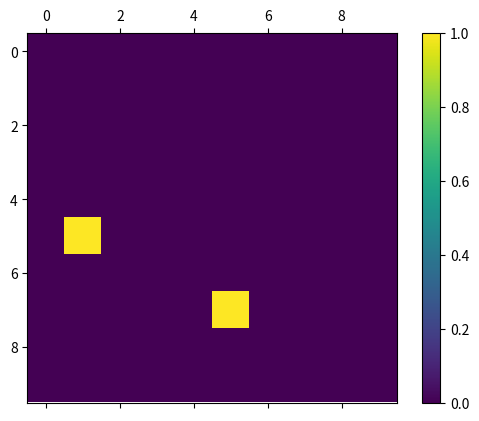

This chart was generated by the following Python code:
import random
import numpy as np
from matplotlib import pyplot as plt
import matplotlib.animation as animation

# game of life
board_size = 10

# official rules

def create_board():
    # create board of all dead cells
    arr = []
    temp = []
    for i in range(board_size):
        for j in range(board_size):
            #temp.append(random.randint(0, 1))
            temp.append(0)
        arr.append(temp)
        temp = []
    # randomly input a live cell
    rand_x_place = random.randint(0, board_size-1)
    rand_y_place = random.randint(0, board_size-1)
    arr[rand_x_place][rand_y_place] = 1
    print(arr)
    return arr
arr = create_board()

# loop rules
def generate_data(arr):
    # randomly input a live cell
    rand_x_place = random.randint(0, board_size-1)
    rand_y_place = random.randint(0, board_size-1)
    print(rand_x_place, rand_y_place)
    arr[rand_x_place][rand_y_place] = 1
    return arr

# create and display dynamically updating grid
# https://stackoverflow.com/questions/10429556/animate-quadratic-grid-changes-matshow
def update(data):
    mat.set_data(data)
    return mat

def data_gen(arr):
    while True:
        yield generate_data(arr)

fig, ax = plt.subplots()
mat = ax.matshow(generate_data(arr))
plt.colorbar(mat)
ani = animation.FuncAnimation(fig, update, data_gen(arr), interval=500,
                              save_count=50)

plt.show()